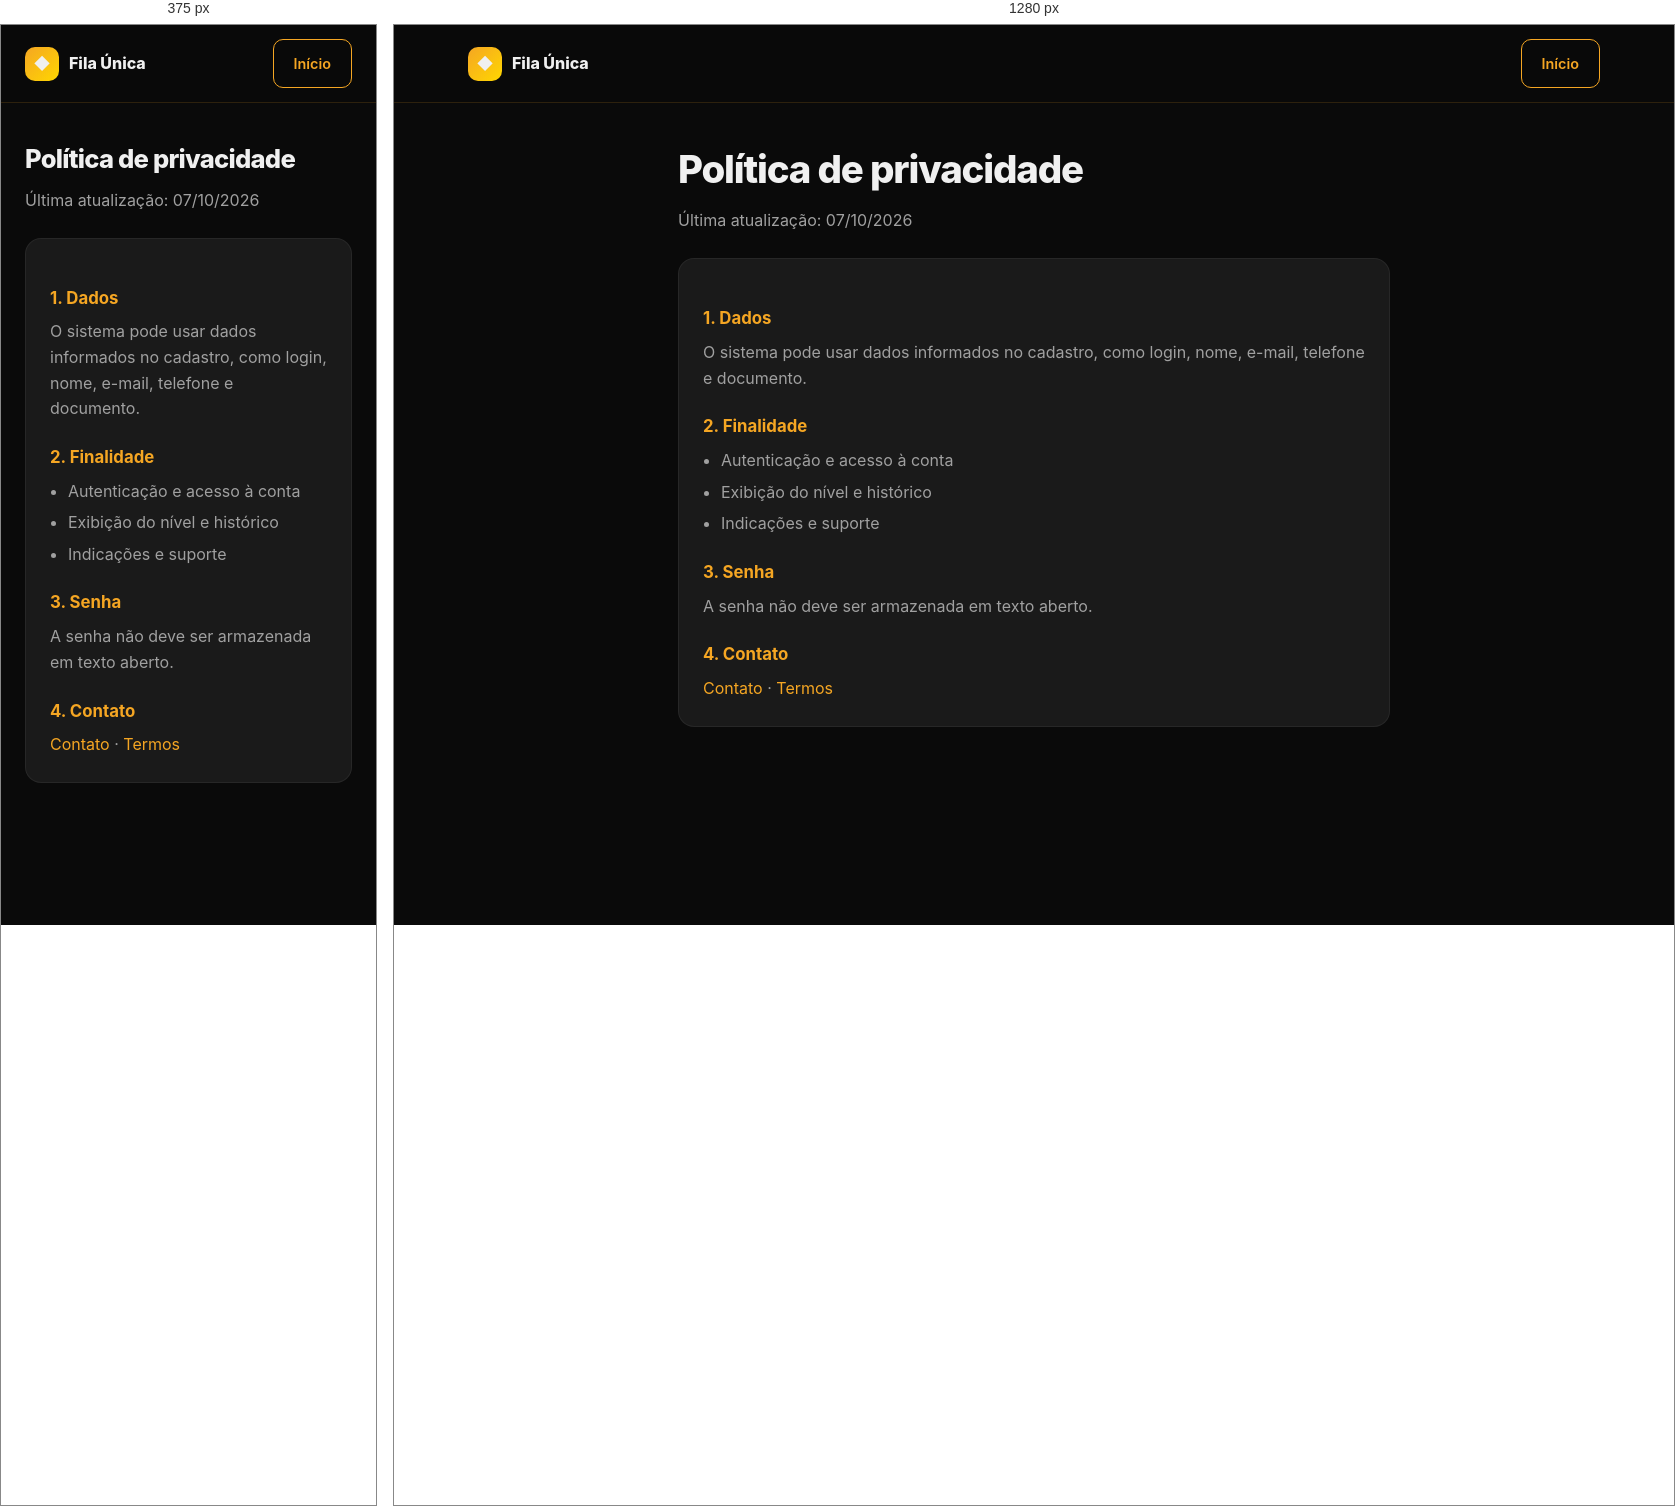
Rendered at 375 px and 1280 px, left to right.

<!-- file: privacidade.html -->
<!DOCTYPE html><html lang="pt-BR"><head><meta charset="UTF-8"><meta name="viewport" content="width=device-width,initial-scale=1.0"><title>Privacidade | Fila Única</title><link href="https://fonts.googleapis.com/css2?family=Inter:wght@400;500;600;700;800&display=swap" rel="stylesheet"><link rel="stylesheet" href="styles.css"><style>.card h2{color:var(--gold);margin:22px 0 8px;font-size:1.05rem}.card p,.card li{color:var(--muted)}.card ul{padding-left:18px}.card li{margin-bottom:6px}</style></head><body><header><div class="header-inner"><a href="index.html" class="logo"><div class="logo-icon">◆</div>Fila Única</a><a href="index.html" class="btn btn-outline">Início</a></div></header><div class="wrap" style="max-width:760px"><h1>Política de privacidade</h1><p class="muted" style="margin:8px 0 24px">Última atualização: 07/10/2026</p><div class="card"><h2>1. Dados</h2><p>O sistema pode usar dados informados no cadastro, como login, nome, e-mail, telefone e documento.</p><h2>2. Finalidade</h2><ul><li>Autenticação e acesso à conta</li><li>Exibição do nível e histórico</li><li>Indicações e suporte</li></ul><h2>3. Senha</h2><p>A senha não deve ser armazenada em texto aberto.</p><h2>4. Contato</h2><p><a href="contato.html" style="color:var(--gold)">Contato</a> · <a href="termos.html" style="color:var(--gold)">Termos</a></p></div></div></body></html>

/* @media block from styles.css */
@media (max-width: 860px) { nav { display: none; } }

/* @media block from styles.css */
@media (max-width: 860px) {
  .menu-btn { display: block; }
  nav {
    display: none;
    position: absolute;
    top: 64px;
    left: 16px;
    right: 16px;
    background: var(--gray);
    border: 1px solid rgba(255,255,255,.08);
    border-radius: 12px;
    padding: 12px;
    flex-direction: column;
    z-index: 200;
  }
  nav.open { display: flex; }
}